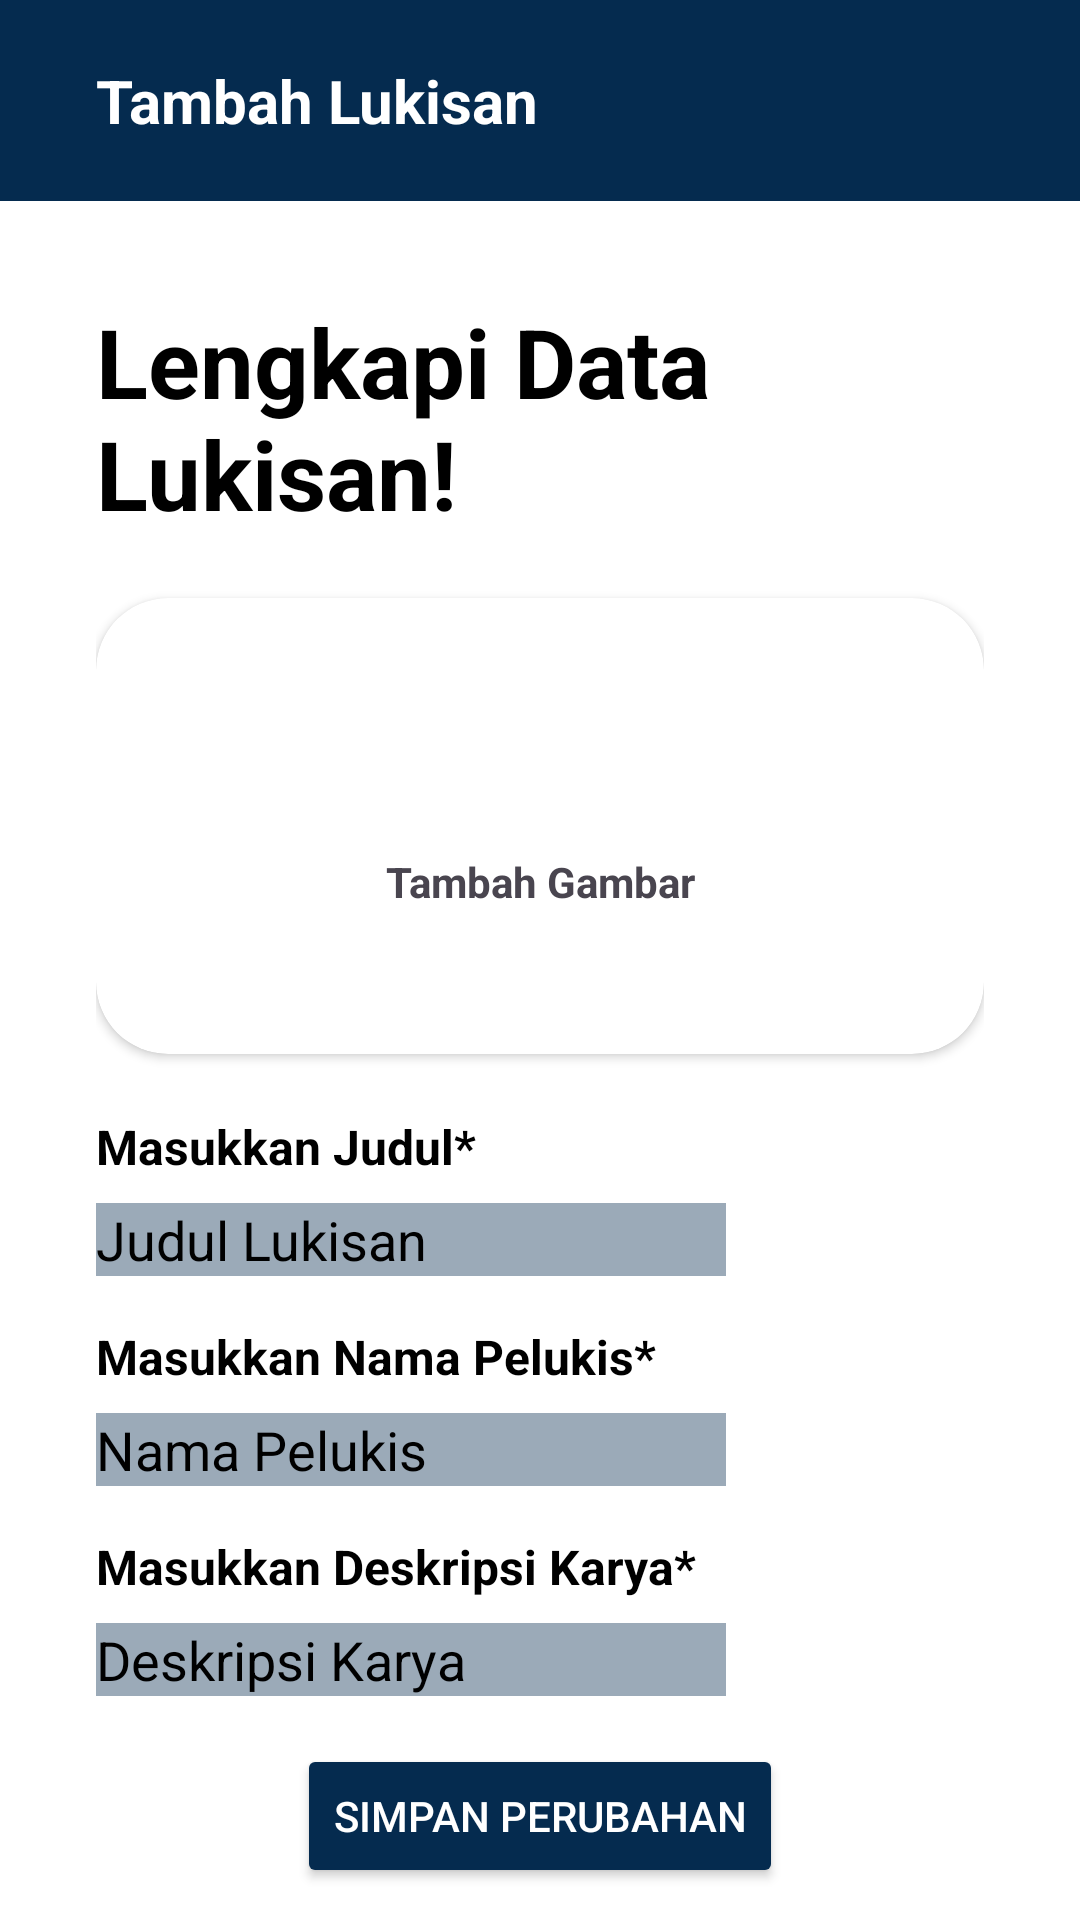

Layout XML and referenced resources for this Android screen:
<!-- AndroidManifest.xml: application theme Theme.ProjectMejatim -->
<!-- res/layout/activity_tambah_lukisan.xml -->
<?xml version="1.0" encoding="utf-8"?>
<androidx.constraintlayout.widget.ConstraintLayout xmlns:android="http://schemas.android.com/apk/res/android"
    xmlns:app="http://schemas.android.com/apk/res-auto"
    xmlns:tools="http://schemas.android.com/tools"
    android:id="@+id/main"
    android:layout_width="match_parent"
    android:layout_height="match_parent"
    android:background="#FFFFFF"
    tools:context=".TambahLukisan">

    <androidx.constraintlayout.widget.ConstraintLayout
        android:layout_width="match_parent"
        android:layout_height="wrap_content"
        android:background="#FFFFFF"
        android:padding="32dp"
        app:layout_constraintEnd_toEndOf="parent"
        app:layout_constraintStart_toStartOf="parent"
        app:layout_constraintTop_toBottomOf="@+id/toolbar">

        <TextView
            android:id="@+id/textView33"
            android:layout_width="wrap_content"
            android:layout_height="wrap_content"
            android:text="Lengkapi Data Lukisan!"
            android:textColor="#000000"
            android:textSize="32sp"
            android:textStyle="bold"
            app:layout_constraintEnd_toEndOf="parent"
            app:layout_constraintStart_toStartOf="parent"
            app:layout_constraintTop_toTopOf="parent" />

        <Button
            android:id="@+id/btSimpan"
            android:layout_width="wrap_content"
            android:layout_height="wrap_content"
            android:layout_marginTop="16dp"
            android:backgroundTint="#052B4F"
            android:text="Simpan Perubahan"
            android:textColor="#FFFFFF"
            app:layout_constraintEnd_toEndOf="parent"
            app:layout_constraintStart_toStartOf="parent"
            app:layout_constraintTop_toBottomOf="@+id/etDeskripsi" />

        <EditText
            android:id="@+id/etDeskripsi"
            android:layout_width="wrap_content"
            android:layout_height="wrap_content"
            android:layout_marginTop="8dp"
            android:background="#66052B4F"
            android:ems="10"
            android:gravity="start|top"
            android:hint="Deskripsi Karya"
            android:inputType="textMultiLine"
            android:textColor="#000000"
            android:textColorHint="#000000"
            app:layout_constraintStart_toStartOf="parent"
            app:layout_constraintTop_toBottomOf="@+id/textView16" />

        <TextView
            android:id="@+id/textView16"
            android:layout_width="wrap_content"
            android:layout_height="wrap_content"
            android:layout_marginTop="16dp"
            android:text="Masukkan Deskripsi Karya*"
            android:textColor="#000000"
            android:textSize="16dp"
            android:textStyle="bold"
            app:layout_constraintStart_toStartOf="parent"
            app:layout_constraintTop_toBottomOf="@+id/etNamaPelukis" />

        <EditText
            android:id="@+id/etNamaPelukis"
            android:layout_width="wrap_content"
            android:layout_height="wrap_content"
            android:layout_marginTop="8dp"
            android:background="#66052B4F"
            android:ems="10"
            android:hint="Nama Pelukis"
            android:inputType="text"
            android:textColor="#000000"
            android:textColorHint="#000000"
            app:layout_constraintStart_toStartOf="parent"
            app:layout_constraintTop_toBottomOf="@+id/textView15" />

        <TextView
            android:id="@+id/textView15"
            android:layout_width="wrap_content"
            android:layout_height="wrap_content"
            android:layout_marginTop="16dp"
            android:text="Masukkan Nama Pelukis*"
            android:textColor="#000000"
            android:textSize="16dp"
            android:textStyle="bold"
            app:layout_constraintStart_toStartOf="parent"
            app:layout_constraintTop_toBottomOf="@+id/etJudulLukisan" />

        <EditText
            android:id="@+id/etJudulLukisan"
            android:layout_width="wrap_content"
            android:layout_height="wrap_content"
            android:layout_marginTop="8dp"
            android:background="#66052B4F"
            android:backgroundTint="#052B4F"
            android:ems="10"
            android:hint="Judul Lukisan"
            android:inputType="text"
            android:textColor="#000000"
            android:textColorHint="#000000"
            app:layout_constraintStart_toStartOf="parent"
            app:layout_constraintTop_toBottomOf="@+id/textView14" />

        <TextView
            android:id="@+id/textView14"
            android:layout_width="wrap_content"
            android:layout_height="wrap_content"
            android:layout_marginTop="20dp"
            android:text="Masukkan Judul*"
            android:textColor="#000000"
            android:textSize="16dp"
            android:textStyle="bold"
            app:layout_constraintStart_toStartOf="parent"
            app:layout_constraintTop_toBottomOf="@+id/cardView" />

        <androidx.cardview.widget.CardView
            android:id="@+id/cardView"
            android:layout_width="match_parent"
            android:layout_height="wrap_content"
            android:layout_marginTop="20dp"
            android:elevation="30dp"
            app:cardCornerRadius="24dp"
            app:layout_constraintEnd_toEndOf="parent"
            app:layout_constraintStart_toStartOf="parent"
            app:layout_constraintTop_toBottomOf="@+id/textView33">

            <androidx.constraintlayout.widget.ConstraintLayout
                android:layout_width="match_parent"
                android:layout_height="match_parent"
                android:padding="48dp">

                <ImageView
                    android:id="@+id/btTambahGambar"
                    android:layout_width="36dp"
                    android:layout_height="37dp"
                    app:layout_constraintEnd_toEndOf="parent"
                    app:layout_constraintStart_toStartOf="parent"
                    app:layout_constraintTop_toTopOf="parent"
                    app:srcCompat="@drawable/baseline_add_30" />

                <TextView
                    android:id="@+id/textView13"
                    android:layout_width="wrap_content"
                    android:layout_height="match_parent"
                    android:text="Tambah Gambar"
                    android:textStyle="bold"
                    app:layout_constraintEnd_toEndOf="parent"
                    app:layout_constraintStart_toStartOf="parent"
                    app:layout_constraintTop_toBottomOf="@id/btTambahGambar" />
            </androidx.constraintlayout.widget.ConstraintLayout>

        </androidx.cardview.widget.CardView>

    </androidx.constraintlayout.widget.ConstraintLayout>

    <androidx.constraintlayout.widget.ConstraintLayout
        android:id="@+id/toolbar"
        android:layout_width="match_parent"
        android:layout_height="wrap_content"
        android:background="#052B4F"
        android:padding="20dp"
        tools:layout_editor_absoluteX="16dp"
        tools:layout_editor_absoluteY="0dp">

        <ImageView
            android:id="@+id/btBacktoHalAdmin2"
            android:layout_width="wrap_content"
            android:layout_height="wrap_content"
            android:layout_marginStart="4dp"
            app:layout_constraintBottom_toBottomOf="parent"
            app:layout_constraintStart_toStartOf="parent"
            app:layout_constraintTop_toTopOf="parent"
            app:srcCompat="@drawable/baseline_arrow_back_24" />

        <TextView
            android:id="@+id/textView"
            android:layout_width="wrap_content"
            android:layout_height="wrap_content"
            android:layout_marginLeft="8dp"
            android:text="Tambah Lukisan "
            android:textColor="#FFFFFF"
            android:textSize="20sp"
            android:textStyle="bold"
            app:layout_constraintBottom_toBottomOf="parent"
            app:layout_constraintStart_toEndOf="@+id/btBacktoHalAdmin2"
            app:layout_constraintTop_toTopOf="parent" />
    </androidx.constraintlayout.widget.ConstraintLayout>
</androidx.constraintlayout.widget.ConstraintLayout>
<!-- resources referenced by this layout -->
<resources>
  <style name="Theme.ProjectMejatim" parent="Base.Theme.ProjectMejatim" />
  <style name="Base.Theme.ProjectMejatim" parent="Theme.Material3.DayNight.NoActionBar">
          
          
      </style>
</resources>
